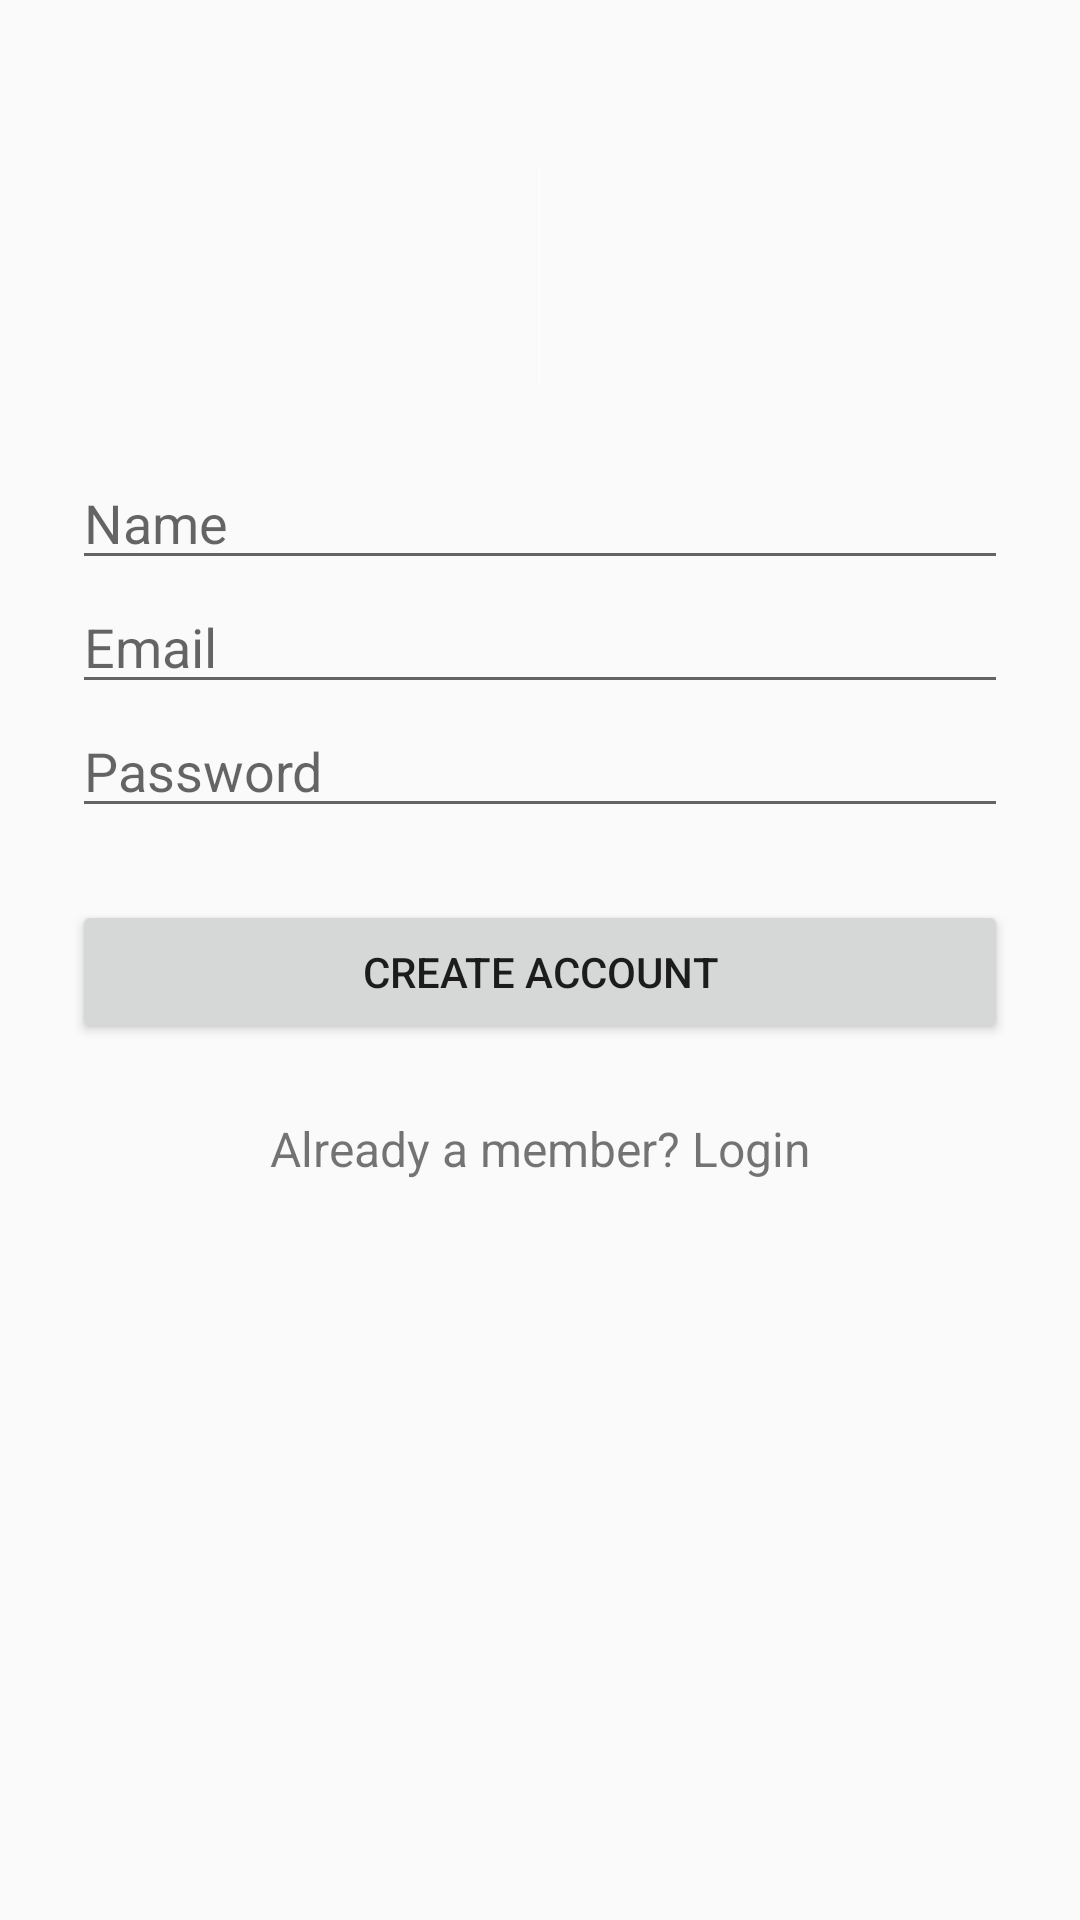

The Android layout XML behind this screen, and the referenced resources:
<!-- AndroidManifest.xml: application theme AppTheme -->
<!-- res/layout/activity_signup_user.xml -->
<?xml version="1.0" encoding="utf-8"?>
<ScrollView
        xmlns:android="http://schemas.android.com/apk/res/android"
        android:layout_width="fill_parent"
        android:layout_height="fill_parent"
        android:fitsSystemWindows="true">

    <LinearLayout
            android:orientation="vertical"
            android:layout_width="match_parent"
            android:layout_height="wrap_content"
            android:paddingTop="56dp"
            android:paddingLeft="24dp"
            android:paddingRight="24dp">

        <ImageView android:src="@drawable/arround"
                   android:layout_width="wrap_content"
                   android:layout_height="72dp"
                   android:layout_marginBottom="24dp"
                   android:layout_gravity="center_horizontal" />

        

        <EditText android:id="@+id/input_name"
                  android:layout_width="match_parent"
                  android:layout_height="wrap_content"
                  android:inputType="textCapWords"
                  android:hint="Name" />

        

        android:layout_marginBottom="8dp">
        <EditText android:id="@+id/input_email"
                  android:layout_width="match_parent"
                  android:layout_height="wrap_content"
                  android:inputType="textEmailAddress"
                  android:hint="Email" />

        

        <EditText android:id="@+id/input_password"
                  android:layout_width="match_parent"
                  android:layout_height="wrap_content"
                  android:inputType="textPassword"
                  android:hint="Password"/>

        
        <Button
                android:id="@+id/btn_signup"
                android:layout_width="fill_parent"
                android:layout_height="wrap_content"
                android:layout_marginTop="24dp"
                android:layout_marginBottom="24dp"
                android:padding="12dp"
                android:text="Create Account"/>

        <TextView android:id="@+id/link_login"
                  android:layout_width="fill_parent"
                  android:layout_height="wrap_content"
                  android:layout_marginBottom="24dp"
                  android:text="Already a member? Login"
                  android:gravity="center"
                  android:textSize="16dip"/>

    </LinearLayout>
</ScrollView>
<!-- resources referenced by this layout -->
<resources>
  <!-- drawable arround (drawable) -->
  <?xml version="1.0" encoding="utf-8"?>
  <selector xmlns:android="http://schemas.android.com/apk/res/android">
      <item android:state_pressed="true" android:drawable="@color/black"/> 
      <item android:state_focused="true" android:drawable="@color/white"/> 
      <item android:drawable="@color/white"/> 
  </selector>
          
          
          
          
          
          
          
          
  
  
          
          
          
          
          
          
          
          
          
  <style name="AppTheme" parent="Theme.AppCompat.Light.DarkActionBar">
          
          <item name="colorPrimary">@color/colorPrimary</item>
  
      </style>
  <color name="black">#000000</color>
  <color name="white">#FFFFFF</color>
  <color name="colorPrimary">#008577</color>
</resources>
